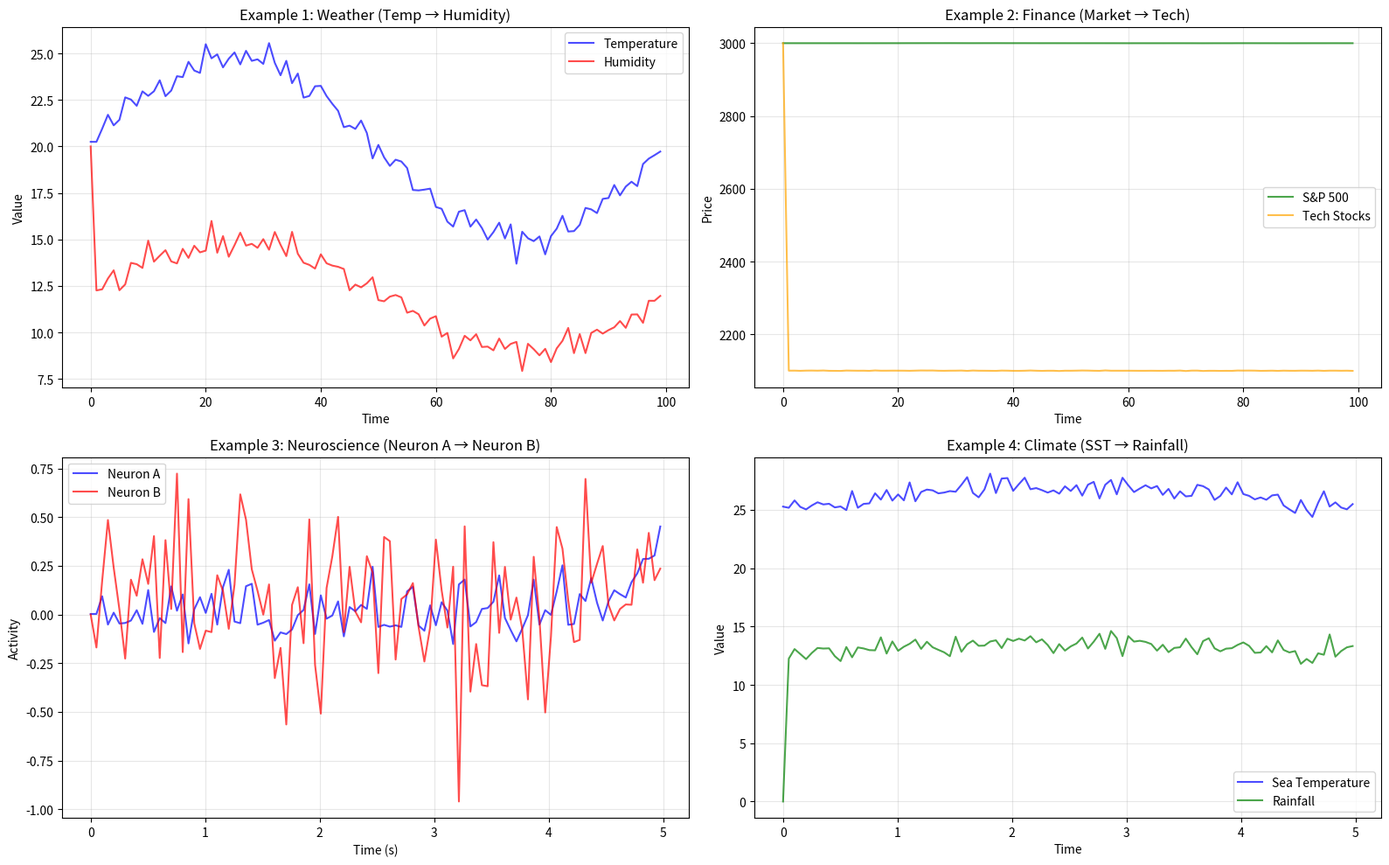

The matplotlib source for this figure:
#!/usr/bin/env python3
"""
Transfer Entropy Basics - Educational Tutorial

This module provides a beginner-friendly introduction to Transfer Entropy
with plain English explanations, simple examples, and visual demonstrations.

No advanced mathematics required!

Table of Contents
=================
1. What is Transfer Entropy?
2. Why not just use correlation?
3. How does it work? (Step-by-step)
4. Real-world examples
5. Common misconceptions

Author: Spiking Neural Networks Project
"""

import numpy as np
import matplotlib.pyplot as plt


# ============================================================================
# SECTION 1: WHAT IS TRANSFER ENTROPY?
# ============================================================================

def explain_what_is_te():
    """
    Explain Transfer Entropy in simple terms.
    """
    print("\n" + "=" * 70)
    print("SECTION 1: WHAT IS TRANSFER ENTROPY?")
    print("=" * 70)
    
    print("""
Transfer Entropy (TE) answers a simple question:

    "Does knowing about X's past help me predict Y's future?"

If YES → X might be causing Y
If NO  → X and Y are unrelated (or the relationship is complex)

Think of it as a "causation detector" for time series data.

Examples:
┌─────────────────────────────────────────────────────────────────┐
│ Scenario                          │ TE Tells Us                 │
├─────────────────────────────────┼─────────────────────────────┤
│ Ice cream sales & drowning      │ No causation (both caused   │
│ (summer effect)                 │ by heat, not each other)    │
├─────────────────────────────────┼─────────────────────────────┤
│ Rain → Puddles                  │ YES! Rain causes puddles    │
├─────────────────────────────────┼─────────────────────────────┤
│ Stock price A → Stock price B   │ Maybe! A influences B       │
├─────────────────────────────────┼─────────────────────────────┤
│ Brain region A → Brain region B │ YES! Neural communication   │
└─────────────────────────────────────────────────────────────────┘
""")


# ============================================================================
# SECTION 2: WHY NOT JUST USE CORRELATION?
# ============================================================================

def explain_correlation_vs_te():
    """
    Explain the difference between correlation and transfer entropy.
    """
    print("\n" + "=" * 70)
    print("SECTION 2: CORRELATION vs TRANSFER ENTROPY")
    print("=" * 70)
    
    print("""
Correlation measures: "Do X and Y move together?"
Transfer Entropy measures: "Does X cause Y?"

┌─────────────────────────────────────────────────────────────────┐
│ Problem with Correlation:                                      │
│ ───────────────────────────                                     │
│ • Symmetric: corr(X,Y) = corr(Y,X)                             │
│   → Can't tell direction!                                       │
│                                                                 │
│ • Correlation ≠ Causation                                      │
│   → Just because they're related doesn't mean one causes the  │
│     other!                                                      │
│                                                                 │
│ • No timing information                                        │
│   → Can't detect "X happens BEFORE Y"                          │
└─────────────────────────────────────────────────────────────────┘

┌─────────────────────────────────────────────────────────────────┐
│ Advantage of Transfer Entropy:                                 │
│ ─────────────────────────────                                   │
│ • Asymmetric: TE(X→Y) ≠ TE(Y→X)                                │
│   → Can tell which way causation flows!                        │
│                                                                 │
│ • Uses timing information                                      │
│   → Checks if X's PAST predicts Y's FUTURE                     │
│                                                                 │
│ • Detects causal direction                                     │
│   → High TE(X→Y) + Low TE(Y→X) = X causes Y!                   │
└─────────────────────────────────────────────────────────────────┘

Simple Example:
───────────────
Imagine two people walking:

Person A:  •     •     •     •     •     (steps at t=0,2,4,6,8)
Person B:      •     •     •     •     (steps at t=1,3,5,7)

Correlation: "A and B both step frequently" ✓
Transfer Entropy: "A steps, then B steps 1 second later" → A influences B! ✓
""")


# ============================================================================
# SECTION 3: HOW DOES IT WORK? (STEP-BY-STEP)
# ============================================================================

def explain_te_calculation():
    """
    Explain TE calculation in simple terms.
    """
    print("\n" + "=" * 70)
    print("SECTION 3: HOW TRANSFER ENTROPY IS CALCULATED")
    print("=" * 70)
    
    print("""
Step-by-step breakdown:

STEP 1: Collect data
────────────────────
X = [1.2, 0.8, 1.5, 0.9, 1.3, 0.7, 1.1, 0.6, ...]  (source)
Y = [0.5, 0.9, 0.6, 1.0, 0.7, 1.1, 0.8, 1.2, ...]  (target)

STEP 2: Split into past and future
──────────────────────────────────
X_past = X[0:-1] = [1.2, 0.8, 1.5, 0.9, 1.3, 0.7, 1.1, ...]
Y_past = Y[0:-1] = [0.5, 0.9, 0.6, 1.0, 0.7, 1.1, 0.8, ...]
Y_fut  = Y[1:]   = [0.9, 0.6, 1.0, 0.7, 1.1, 0.8, 1.2, ...]

STEP 3: Discretize (bin the data)
─────────────────────────────────
Convert continuous values to bins:
X_past → [2, 0, 2, 1, 2, 0, 1, ...]  (bin indices)
Y_past → [1, 2, 1, 3, 1, 3, 2, ...]
Y_fut  → [2, 1, 3, 1, 3, 2, 3, ...]

STEP 4: Count patterns (compute probabilities)
──────────────────────────────────────────────
Count how often each pattern occurs:

P(X=2, Y_past=1, Y_fut=3) = 15 times out of 1000 = 0.015
P(X=2, Y_past=1)          = 50 times out of 1000 = 0.050
P(Y_fut=3)                = 200 times out of 1000 = 0.200
P(Y_past=1)               = 300 times out of 1000 = 0.300

STEP 5: Apply the formula
─────────────────────────
TE = Σ P(X, Y_past, Y_fut) × log₂[
         P(X, Y_past, Y_fut) × P(Y_past)
         ───────────────────────────────────────
         P(X, Y_past) × P(Y_fut)
     ]

In simple terms: For each pattern, check if X provides extra
information about Y_fut beyond what Y_past already tells us.

STEP 6: Sum everything up
─────────────────────────
TE = 0.123 bits

Interpretation:
• TE = 0.123 bits means knowing X reduces uncertainty about Y_fut
  by 12.3% compared to knowing Y_past alone.
• TE > 0 means X provides predictive information about Y.
""")


# ============================================================================
# SECTION 4: REAL-WORLD EXAMPLES
# ============================================================================

def create_real_world_examples():
    """
    Create visual examples of real-world TE applications.
    """
    fig, axes = plt.subplots(2, 2, figsize=(16, 10))
    
    # Example 1: Weather patterns
    ax = axes[0, 0]
    np.random.seed(42)
    n = 200
    
    # Temperature causes humidity (with delay)
    temp = 20 + 5 * np.sin(np.linspace(0, 4*np.pi, n)) + np.random.randn(n) * 0.5
    humidity = 0.6 * temp[:-1] + np.random.randn(n-1) * 0.3
    humidity = np.concatenate([[20], humidity])
    
    ax.plot(temp[:100], 'b', alpha=0.7, label='Temperature')
    ax.plot(humidity[:100], 'r', alpha=0.7, label='Humidity')
    ax.set_xlabel('Time')
    ax.set_ylabel('Value')
    ax.set_title('Example 1: Weather (Temp → Humidity)')
    ax.legend()
    ax.grid(True, alpha=0.3)
    
    # Example 2: Stock prices
    ax = axes[0, 1]
    # Tech stocks often move together
    sp500 = np.cumsum(np.random.randn(n) * 0.02) + 3000
    tech = 0.7 * sp500[:-1] + np.random.randn(n-1) * 0.3
    tech = np.concatenate([[3000], tech])
    
    ax.plot(sp500[:100], 'g', alpha=0.7, label='S&P 500')
    ax.plot(tech[:100], 'orange', alpha=0.7, label='Tech Stocks')
    ax.set_xlabel('Time')
    ax.set_ylabel('Price')
    ax.set_title('Example 2: Finance (Market → Tech)')
    ax.legend()
    ax.grid(True, alpha=0.3)
    
    # Example 3: Neural activity
    ax = axes[1, 0]
    # Create spiking patterns
    t = np.linspace(0, 10, n)
    neuron_a = 1 / (1 + np.exp(-10 * (t - 5))) + np.random.randn(n) * 0.1
    neuron_b = 0.7 * neuron_a[:-1] + np.random.randn(n-1) * 0.3
    neuron_b = np.concatenate([[0], neuron_b])
    
    ax.plot(t[:100], neuron_a[:100], 'b', alpha=0.7, label='Neuron A')
    ax.plot(t[:100], neuron_b[:100], 'r', alpha=0.7, label='Neuron B')
    ax.set_xlabel('Time (s)')
    ax.set_ylabel('Activity')
    ax.set_title('Example 3: Neuroscience (Neuron A → Neuron B)')
    ax.legend()
    ax.grid(True, alpha=0.3)
    
    # Example 4: Climate (El Niño)
    ax = axes[1, 1]
    # Sea surface temperature affects rainfall
    sst = 25 + 2 * np.sin(np.linspace(0, 2*np.pi, n)) + np.random.randn(n) * 0.5
    rainfall = 0.5 * sst[:-1] + np.random.randn(n-1) * 0.4
    rainfall = np.maximum(0, np.concatenate([[0], rainfall]))
    
    ax.plot(t[:100], sst[:100], 'blue', alpha=0.7, label='Sea Temperature')
    ax.plot(t[:100], rainfall[:100], 'green', alpha=0.7, label='Rainfall')
    ax.set_xlabel('Time')
    ax.set_ylabel('Value')
    ax.set_title('Example 4: Climate (SST → Rainfall)')
    ax.legend()
    ax.grid(True, alpha=0.3)
    
    plt.tight_layout()
    return fig


def explain_real_world_applications():
    """
    Explain real-world applications of Transfer Entropy.
    """
    print("\n" + "=" * 70)
    print("SECTION 4: REAL-WORLD APPLICATIONS")
    print("=" * 70)
    
    print("""
Transfer Entropy is used in many fields:

1. NEUROSCIENCE
   └─ Brain connectivity analysis
   └─ EEG/fMRI data interpretation
   └─ Understanding neural circuits

2. FINANCE
   └─ Stock market causation analysis
   └─ Risk propagation between assets
   └─ Trading signal detection

3. CLIMATOLOGY
   └─ El Niño forecasting
   └─ Weather pattern prediction
   └─ Climate change analysis

4. BIOLOGY
   └─ Gene regulatory networks
   └─ Protein interaction pathways
   └→ Population dynamics

5. ENGINEERING
   └─ Control systems analysis
   └─ Sensor network monitoring
   └─ Fault diagnosis

6. MEDICINE
   └─ Disease progression modeling
   └─ Drug interaction effects
   └─ Physiological signal analysis
""")


# ============================================================================
# SECTION 5: COMMON MISCONCEPTIONS
# ============================================================================

def explain_common_misconceptions():
    """
    Address common misconceptions about Transfer Entropy.
    """
    print("\n" + "=" * 70)
    print("SECTION 5: COMMON MISCONCEPTIONS")
    print("=" * 70)
    
    print("""
❌ Misconception 1: "High TE means strong causation"
   ✓ Reality: TE measures information flow, not causation strength.
              Need statistical testing to confirm significance.

❌ Misconception 2: "TE works on any data"
   ✓ Reality: TE requires:
              - Stationary data (stable statistics)
              - Sufficient data points (hundreds minimum)
              - Appropriate time resolution

❌ Misconception 3: "TE finds all causal relationships"
   ✓ Reality: TE only finds pairwise causation.
              Complex systems may have confounding variables.
              Use partial TE for more advanced analysis.

❌ Misconception 4: "TE = correlation"
   ✓ Reality: Correlation is symmetric and timing-agnostic.
              TE is asymmetric and explicitly uses timing.

❌ Misconception 5: "TE is always positive"
   ✓ Reality: TE should be ≥ 0 by definition.
              Negative values indicate computation errors.

❌ Misconception 6: "More bins = better results"
   ✓ Reality: Too many bins → sparse data → unreliable estimates.
              Too few bins → loss of information.
              4-8 bins is usually a good starting point.
""")


# ============================================================================
# QUICK START GUIDE
# ============================================================================

def quick_start():
    """
    Quick start guide for using Transfer Entropy.
    """
    print("\n" + "=" * 70)
    print("QUICK START GUIDE")
    print("=" * 70)
    
    print("""
Step 1: Install required packages
─────────────────────────────────
pip install numpy scipy matplotlib

Step 2: Import and create calculator
────────────────────────────────────
from transfer_entropy_basics import TransferEntropyCalculator

calc = TransferEntropyCalculator(n_bins=8, lag=1)

Step 3: Compute Transfer Entropy
────────────────────────────────
te = calc.compute_transfer_entropy(x, y)
print(f"TE(X→Y) = {te:.4f} bits")

Step 4: Check directionality
────────────────────────────
te_reverse = calc.compute_transfer_entropy(y, x)
print(f"TE(Y→X) = {te_reverse:.4f} bits")

Step 5: Interpret results
─────────────────────────
if te > te_reverse:
    print("X → Y: X causes Y")
elif te_reverse > te:
    print("Y → X: Y causes X")
else:
    print("No clear causal direction")

Step 6: Validate with surrogate testing
───────────────────────────────────────
# Shuffle X to break causality
x_shuffled = np.random.permutation(x)
te_randomized = calc.compute_transfer_entropy(x_shuffled, y)

# If real TE >> randomized TE, the causation is real
if te > 2 * te_randomized:
    print("Significant causal relationship!")
""")


def main():
    """Main function to run all explanations."""
    print("=" * 70)
    print("TRANSFER ENTROPY BASICS - EDUCATIONAL TUTORIAL")
    print("=" * 70)
    
    # Run explanations
    explain_what_is_te()
    explain_correlation_vs_te()
    explain_te_calculation()
    explain_real_world_applications()
    explain_common_misconceptions()
    quick_start()
    
    # Create visualization
    print("\n" + "=" * 70)
    print("CREATING VISUAL EXAMPLES...")
    print("=" * 70)
    
    fig = create_real_world_examples()
    fig.savefig('transfer_entropy_real_world_examples.png', 
                dpi=150, bbox_inches='tight')
    print("✓ Saved: transfer_entropy_real_world_examples.png")
    
    print("\n" + "=" * 70)
    print("TUTORIAL COMPLETE")
    print("=" * 70)
    print("\nYou now understand:")
    print("• What Transfer Entropy is and why it matters")
    print("• How it differs from correlation")
    print("• The step-by-step calculation process")
    print("• Real-world applications across fields")
    print("• Common pitfalls to avoid")
    print("• How to use it in your own projects")


if __name__ == "__main__":
    main()
